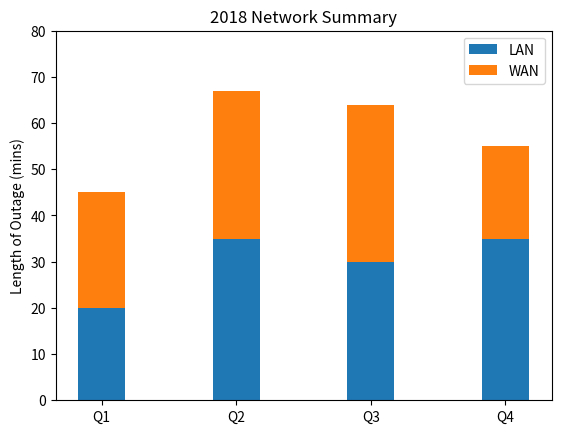

The matplotlib source for this figure:
#!/usr/bin/env python3

import numpy as np
import matplotlib.pyplot as plt

N = 4
localnetMeans = (20, 35, 30, 35) #LAN length of outage (mins)
wanMeans = (25, 32, 34, 20) #WAN length of outage (min)
ind = np.arange(N)    # the x locations for the groups
# the width of the bars: can also be len(x) sequence
width = 0.35

# describe where to display p1
p1 = plt.bar(ind, localnetMeans, width)
# stack p2 on top of p1
p2 = plt.bar(ind, wanMeans, width, bottom=localnetMeans)

# Describe the table metadata
plt.ylabel("Length of Outage (mins)")
plt.title("2018 Network Summary")
plt.xticks(ind, ("Q1", "Q2", "Q3", "Q4"))
plt.yticks(np.arange(0, 81, 10))
plt.legend((p1[0], p2[0]), ("LAN", "WAN"))

# display the graph
plt.show()

